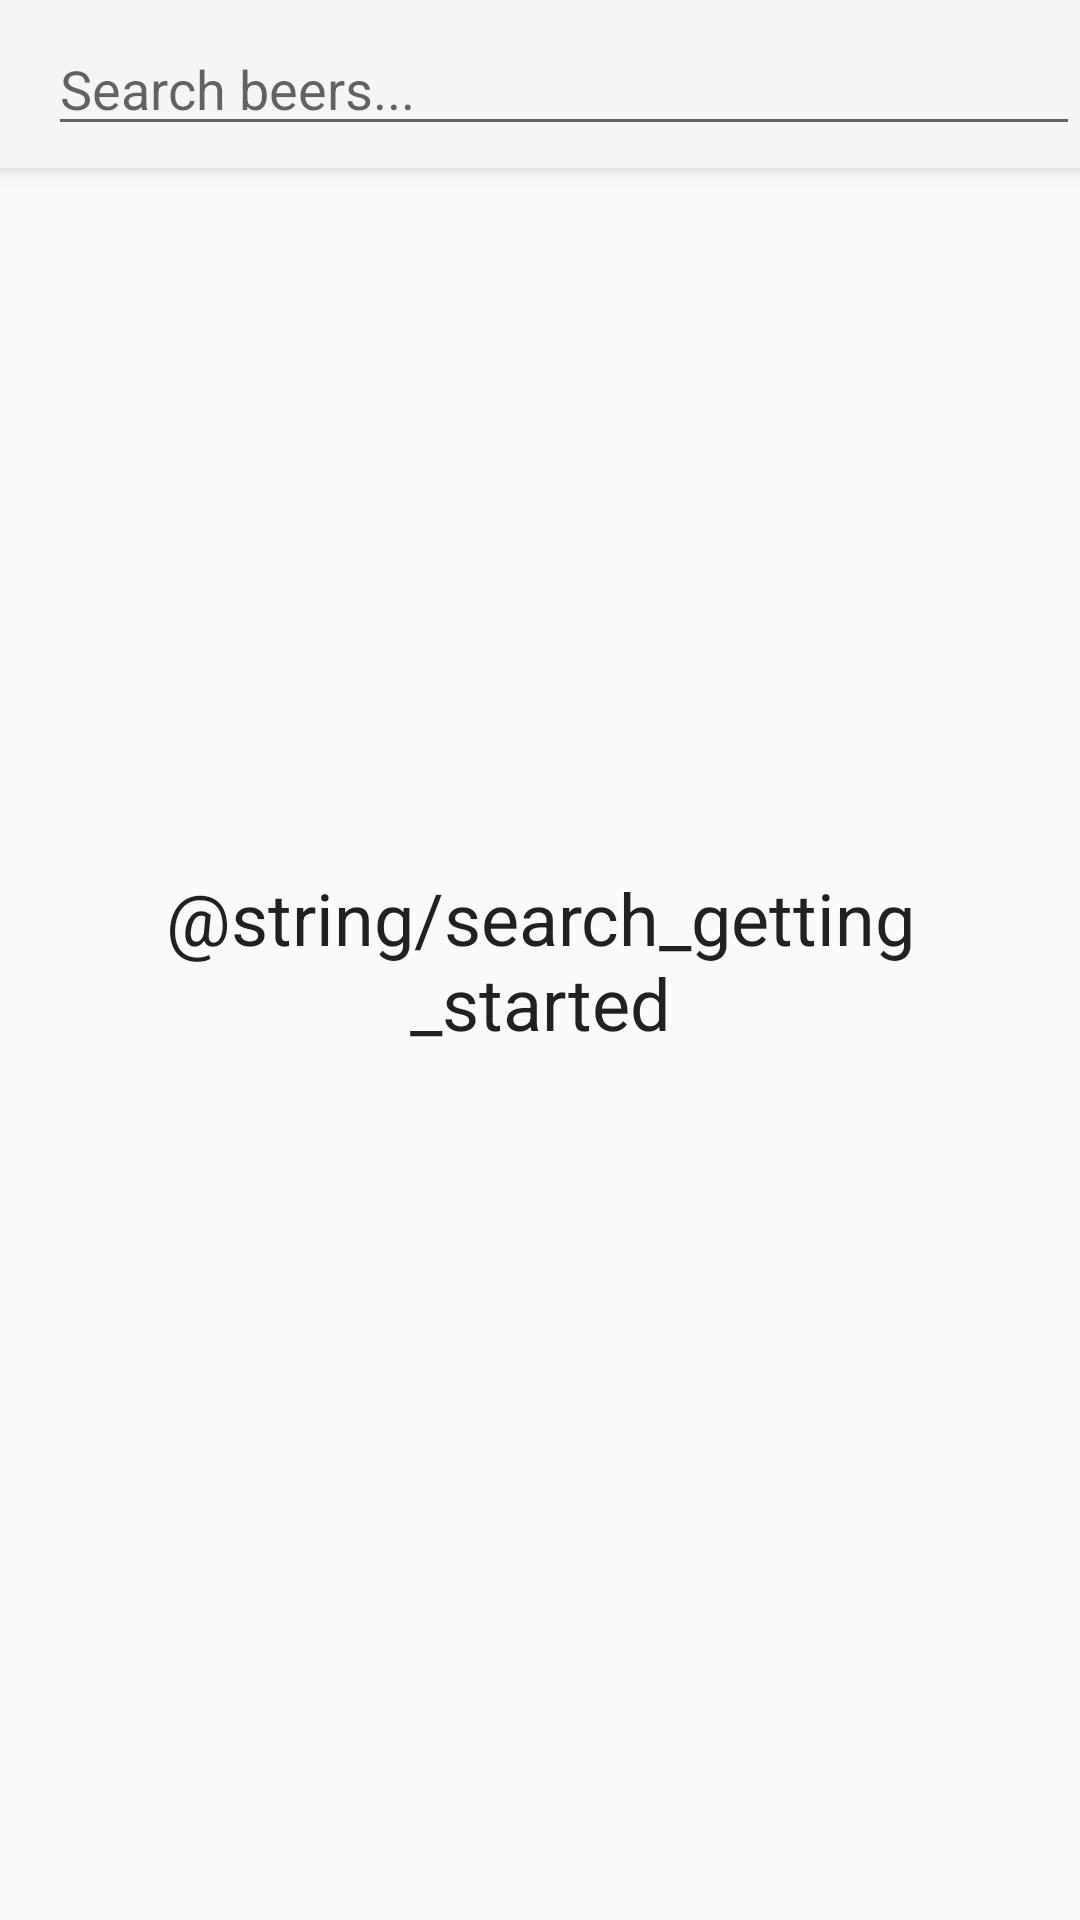

Produce the Android XML layout that renders to this screen, including the resource entries it uses.
<!-- AndroidManifest.xml: activity theme AppTheme.NoActionBar -->
<!-- res/layout/activity_beer_search.xml -->
<?xml version="1.0" encoding="utf-8"?>
<android.support.design.widget.CoordinatorLayout xmlns:android="http://schemas.android.com/apk/res/android"
                                                 xmlns:app="http://schemas.android.com/apk/res-auto"
                                                 android:layout_width="match_parent"
                                                 android:fitsSystemWindows="false"
                                                 android:layout_height="match_parent">

    <android.support.design.widget.AppBarLayout
        android:layout_width="match_parent"
        android:id="@+id/appbar_layout"
        android:layout_height="wrap_content">

        <android.support.v7.widget.Toolbar
            android:id="@+id/toolbar"
            android:layout_width="match_parent"
            android:layout_height="?attr/actionBarSize"
            android:background="@color/grey_100"
            app:layout_scrollFlags="scroll|enterAlways">

            <EditText
                android:id="@+id/search"
                android:layout_width="match_parent"
                android:layout_height="wrap_content"
                android:hint="@string/search_beers"
                android:imeOptions="actionSearch"
                android:singleLine="true"/>

        </android.support.v7.widget.Toolbar>

    </android.support.design.widget.AppBarLayout>

    <android.support.v7.widget.RecyclerView
        android:id="@+id/recycler"
        android:layout_width="match_parent"
        android:layout_gravity="fill_vertical"
        android:layout_height="match_parent"
        app:layout_behavior="@string/appbar_scrolling_view_behavior"/>

    <TextView
        android:id="@+id/help_search_info"
        android:layout_width="wrap_content"
        android:layout_height="wrap_content"
        android:layout_gravity="center"
        android:gravity="center"
        android:padding="16dp"
        android:text="@string/search_getting_started"
        android:textAppearance="@style/TextAppearance.AppCompat.Headline"/>

    <ProgressBar
        android:id="@+id/progress"
        android:layout_width="wrap_content"
        android:layout_height="wrap_content"
        android:layout_gravity="center"
        android:gravity="center"
        android:indeterminate="true"
        android:visibility="gone"/>

</android.support.design.widget.CoordinatorLayout>
<!-- resources referenced by this layout -->
<resources>
  <color name="grey_100">#F5F5F5</color>
  <string name="search_beers">Search beers...</string>
  <style name="AppTheme.NoActionBar">
          <item name="windowActionBar">false</item>
          <item name="windowNoTitle">true</item>
      </style>
</resources>
